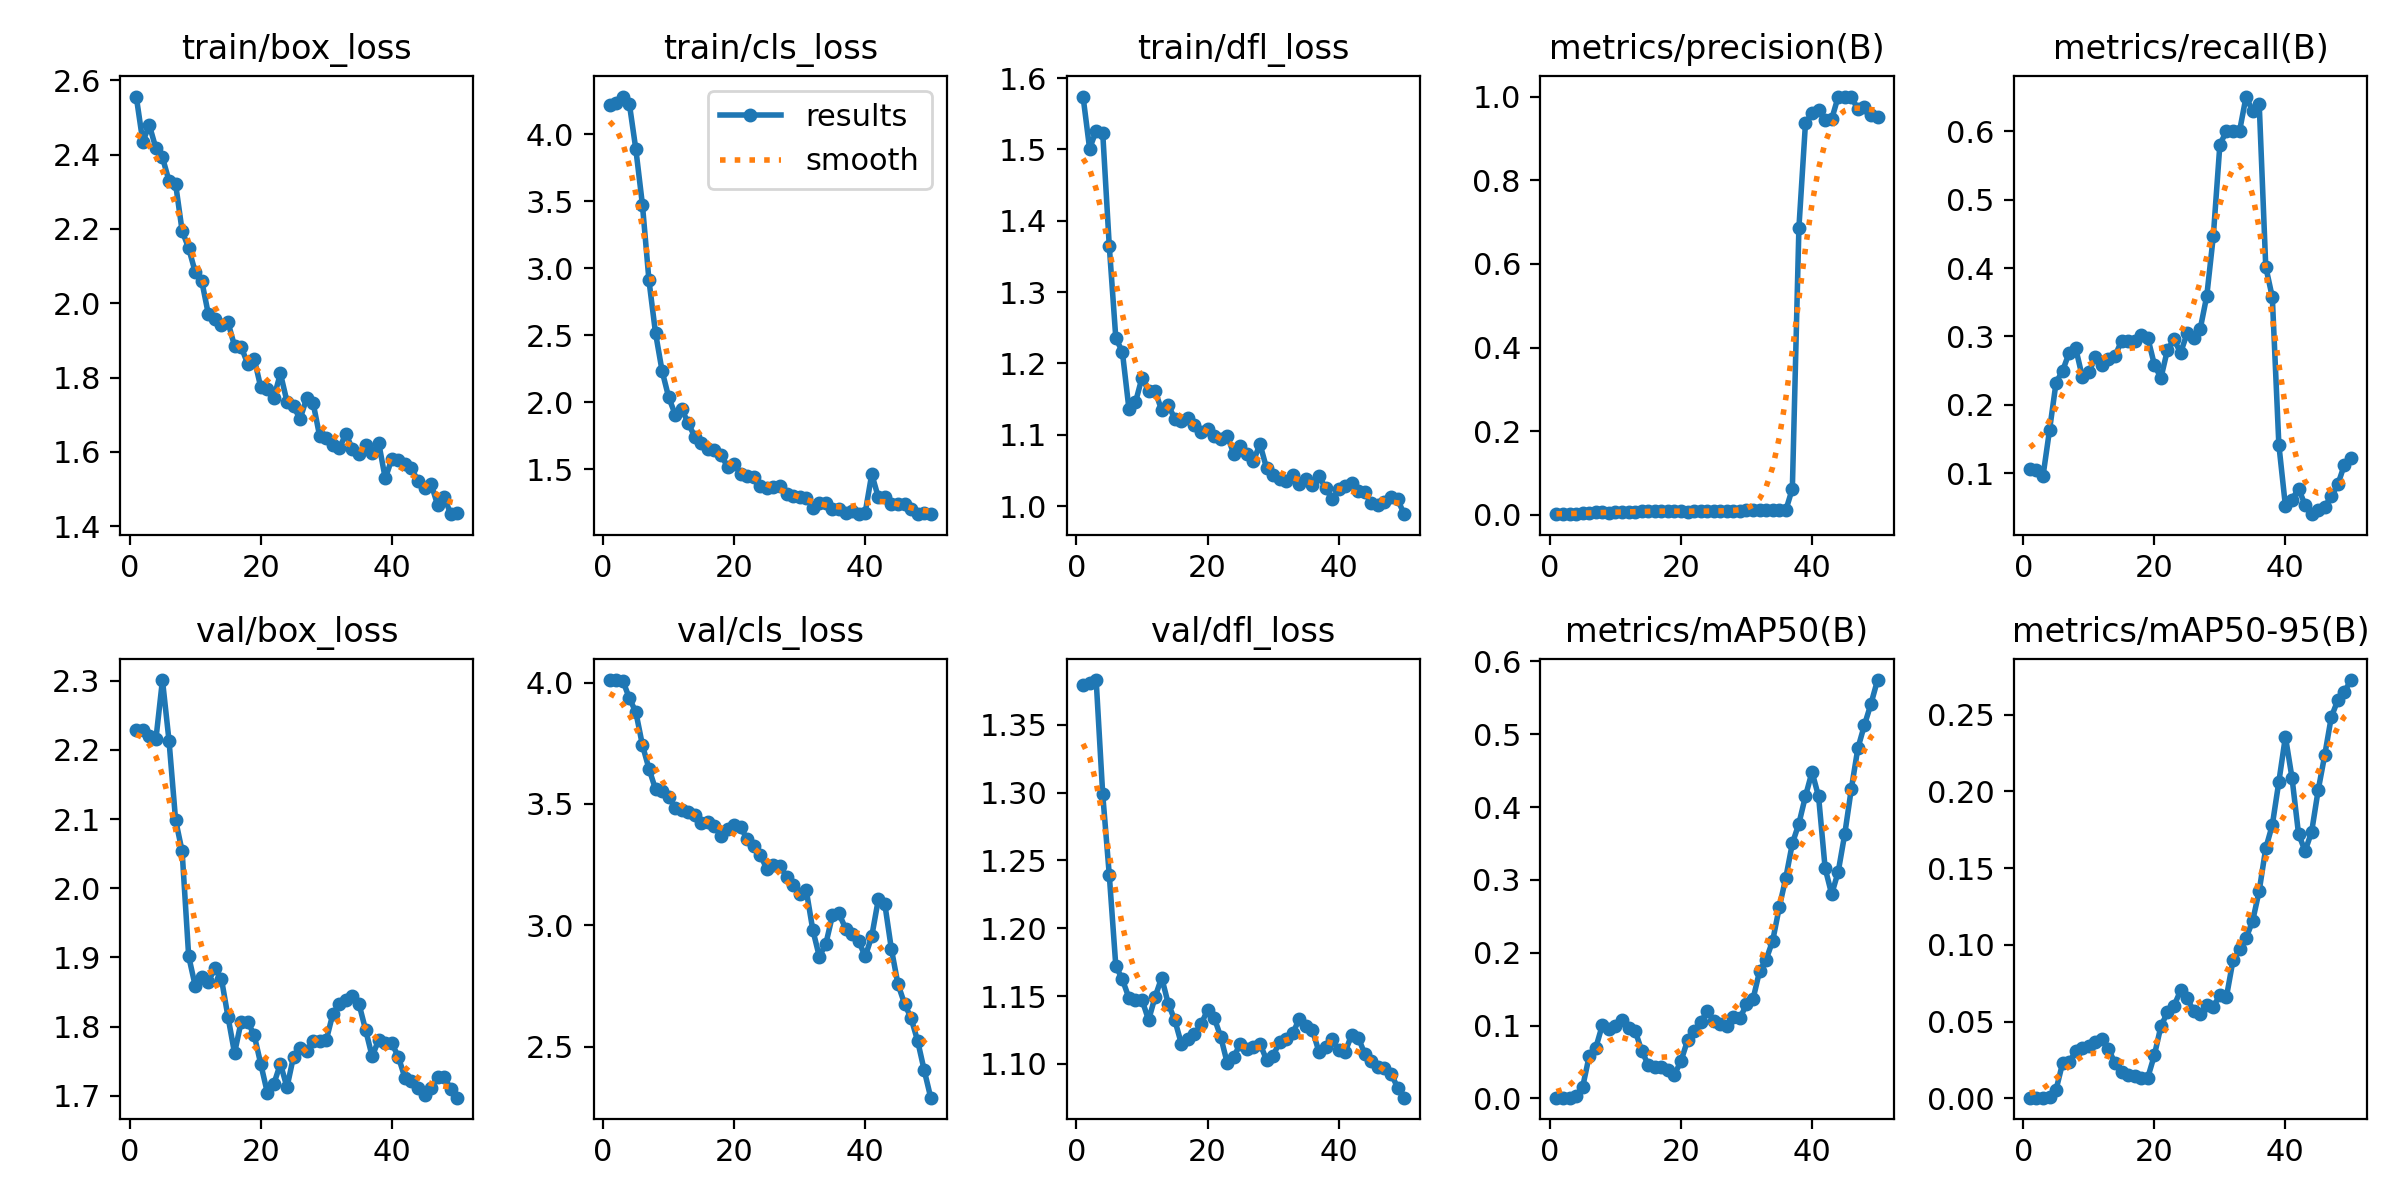

The data file committed next to this chart (first rows):
epoch, train/box_loss, train/cls_loss, train/dfl_loss, metrics/precision(B), metrics/recall(B), metrics/mAP50(B), metrics/mAP50-95(B), val/box_loss, val/cls_loss, val/dfl_loss, lr/pg0, lr/pg1, lr/pg2
1, 2.556, 4.22, 1.574, 0.0017, 0.1065, 0.0012, 0.00051, 2.228, 4.01, 1.379, 1.667e-05, 1.667e-05, 1.667e-05
2, 2.435, 4.229, 1.501, 0.00171, 0.1043, 0.00119, 0.00051, 2.229, 4.011, 1.381, 4.902e-05, 4.902e-05, 4.902e-05
3, 2.479, 4.28, 1.526, 0.00162, 0.09565, 0.00113, 0.0005, 2.22, 4.009, 1.383, 8.0049e-05, 8.0049e-05, 8.0049e-05
4, 2.417, 4.228, 1.524, 0.00292, 0.163, 0.00277, 0.00118, 2.216, 3.936, 1.299, 0.0001098, 0.0001098, 0.0001098
5, 2.392, 3.886, 1.365, 0.00442, 0.2326, 0.0159, 0.0057, 2.301, 3.878, 1.24, 0.0001381, 0.0001381, 0.0001381
6, 2.329, 3.474, 1.236, 0.00523, 0.25, 0.05844, 0.02307, 2.213, 3.743, 1.172, 0.0001652, 0.0001652, 0.0001652
7, 2.322, 2.909, 1.216, 0.00598, 0.2761, 0.06957, 0.02374, 2.099, 3.645, 1.162, 0.000191, 0.000191, 0.000191
8, 2.195, 2.517, 1.137, 0.00596, 0.2826, 0.1007, 0.03068, 2.053, 3.561, 1.149, 0.0002154, 0.0002154, 0.0002154
9, 2.148, 2.235, 1.146, 0.00551, 0.2413, 0.09504, 0.03307, 1.902, 3.554, 1.147, 0.0002385, 0.0002385, 0.0002385
10, 2.084, 2.04, 1.18, 0.00601, 0.2478, 0.09904, 0.03403, 1.859, 3.528, 1.147, 0.0002603, 0.0002603, 0.0002603
11, 2.06, 1.909, 1.162, 0.00668, 0.2696, 0.1073, 0.03705, 1.872, 3.485, 1.132, 0.0002808, 0.0002808, 0.0002808
12, 1.971, 1.95, 1.161, 0.00665, 0.2587, 0.09645, 0.03846, 1.865, 3.477, 1.149, 0.0002999, 0.0002999, 0.0002999
13, 1.957, 1.844, 1.135, 0.00734, 0.2674, 0.09316, 0.03233, 1.884, 3.466, 1.164, 0.0003177, 0.0003177, 0.0003177
14, 1.942, 1.743, 1.141, 0.00829, 0.2717, 0.06584, 0.02282, 1.869, 3.454, 1.144, 0.0003342, 0.0003342, 0.0003342
15, 1.949, 1.701, 1.123, 0.00887, 0.2935, 0.04619, 0.01708, 1.814, 3.423, 1.132, 0.0003494, 0.0003494, 0.0003494
16, 1.885, 1.649, 1.119, 0.00913, 0.2935, 0.04343, 0.01501, 1.762, 3.428, 1.115, 0.0003633, 0.0003633, 0.0003633
17, 1.883, 1.647, 1.123, 0.0097, 0.2935, 0.04356, 0.01488, 1.807, 3.409, 1.118, 0.0003758, 0.0003758, 0.0003758
18, 1.837, 1.608, 1.114, 0.00997, 0.3022, 0.03903, 0.01331, 1.807, 3.369, 1.122, 0.0003871, 0.0003871, 0.0003871
19, 1.851, 1.519, 1.105, 0.00914, 0.298, 0.03277, 0.01362, 1.788, 3.397, 1.129, 0.000397, 0.000397, 0.000397
20, 1.774, 1.543, 1.109, 0.00803, 0.2589, 0.05119, 0.0281, 1.746, 3.412, 1.14, 0.0004056, 0.0004056, 0.0004056
21, 1.768, 1.466, 1.099, 0.00771, 0.2392, 0.07971, 0.04704, 1.705, 3.404, 1.134, 0.0004128, 0.0004128, 0.0004128
22, 1.746, 1.454, 1.094, 0.00852, 0.2806, 0.0924, 0.05605, 1.717, 3.355, 1.12, 0.0004188, 0.0004188, 0.0004188
23, 1.811, 1.446, 1.099, 0.00873, 0.2957, 0.1044, 0.06031, 1.746, 3.326, 1.101, 0.0004234, 0.0004234, 0.0004234
24, 1.736, 1.375, 1.073, 0.00826, 0.2762, 0.12, 0.07033, 1.712, 3.289, 1.105, 0.0004267, 0.0004267, 0.0004267
25, 1.722, 1.364, 1.084, 0.00903, 0.3044, 0.1066, 0.06543, 1.757, 3.232, 1.115, 0.0004287, 0.0004287, 0.0004287
26, 1.689, 1.367, 1.073, 0.00906, 0.2979, 0.1016, 0.05671, 1.77, 3.249, 1.111, 0.0004293, 0.0004293, 0.0004293
27, 1.744, 1.375, 1.063, 0.00923, 0.3111, 0.09893, 0.05508, 1.765, 3.246, 1.113, 0.0004287, 0.0004287, 0.0004287
28, 1.731, 1.319, 1.087, 0.01003, 0.3592, 0.1124, 0.06059, 1.779, 3.2, 1.115, 0.0004267, 0.0004267, 0.0004267
29, 1.642, 1.3, 1.053, 0.01014, 0.447, 0.1099, 0.05988, 1.779, 3.167, 1.103, 0.0004234, 0.0004234, 0.0004234
30, 1.638, 1.297, 1.043, 0.01132, 0.5804, 0.1297, 0.06719, 1.781, 3.128, 1.106, 0.0004188, 0.0004188, 0.0004188
31, 1.62, 1.287, 1.038, 0.01172, 0.6001, 0.1365, 0.06619, 1.818, 3.145, 1.117, 0.0004128, 0.0004128, 0.0004128
32, 1.611, 1.215, 1.035, 0.01127, 0.6, 0.1749, 0.08992, 1.832, 2.982, 1.118, 0.0004056, 0.0004056, 0.0004056
33, 1.649, 1.246, 1.044, 0.011, 0.6, 0.1908, 0.09709, 1.838, 2.871, 1.123, 0.000397, 0.000397, 0.000397
34, 1.607, 1.25, 1.031, 0.01134, 0.6506, 0.2166, 0.1045, 1.844, 2.925, 1.133, 0.0003871, 0.0003871, 0.0003871
35, 1.594, 1.202, 1.038, 0.0111, 0.6288, 0.2623, 0.1157, 1.832, 3.041, 1.128, 0.0003759, 0.0003759, 0.0003759
36, 1.62, 1.204, 1.03, 0.01086, 0.64, 0.3029, 0.1352, 1.795, 3.049, 1.125, 0.0003634, 0.0003634, 0.0003634
37, 1.596, 1.177, 1.042, 0.06279, 0.4019, 0.3501, 0.163, 1.757, 2.987, 1.109, 0.0003495, 0.0003495, 0.0003495
38, 1.624, 1.19, 1.026, 0.6865, 0.3574, 0.3774, 0.1781, 1.781, 2.962, 1.112, 0.0003343, 0.0003343, 0.0003343
39, 1.529, 1.169, 1.01, 0.9359, 0.1417, 0.415, 0.2063, 1.776, 2.936, 1.118, 0.0003178, 0.0003178, 0.0003178
40, 1.581, 1.179, 1.023, 0.9617, 0.05235, 0.4483, 0.2356, 1.776, 2.872, 1.11, 0.0003, 0.0003, 0.0003
41, 1.577, 1.466, 1.028, 0.967, 0.0616, 0.4147, 0.2091, 1.756, 2.955, 1.109, 0.0002809, 0.0002809, 0.0002809
42, 1.569, 1.292, 1.032, 0.9436, 0.07786, 0.3162, 0.1724, 1.726, 3.107, 1.122, 0.0002604, 0.0002604, 0.0002604
43, 1.556, 1.294, 1.022, 0.946, 0.05384, 0.2804, 0.1611, 1.721, 3.086, 1.119, 0.0002386, 0.0002386, 0.0002386
44, 1.521, 1.24, 1.019, 1, 0.04038, 0.3114, 0.1736, 1.711, 2.901, 1.107, 0.0002155, 0.0002155, 0.0002155
45, 1.504, 1.242, 1.004, 1, 0.04644, 0.3632, 0.2008, 1.701, 2.758, 1.102, 0.0001911, 0.0001911, 0.0001911
46, 1.514, 1.243, 1.002, 1, 0.05146, 0.4251, 0.2236, 1.712, 2.677, 1.097, 0.0001654, 0.0001654, 0.0001654
47, 1.457, 1.206, 1.006, 0.9692, 0.06627, 0.4809, 0.2484, 1.727, 2.618, 1.097, 0.0001383, 0.0001383, 0.0001383
48, 1.479, 1.17, 1.013, 0.9753, 0.08374, 0.5127, 0.2594, 1.727, 2.524, 1.093, 0.0001099, 0.0001099, 0.0001099
49, 1.433, 1.172, 1.01, 0.956, 0.1126, 0.5419, 0.2649, 1.71, 2.404, 1.083, 8.0203e-05, 8.0203e-05, 8.0203e-05
50, 1.436, 1.167, 0.9887, 0.9521, 0.1217, 0.5745, 0.2725, 1.697, 2.29, 1.075, 4.918e-05, 4.918e-05, 4.918e-05
